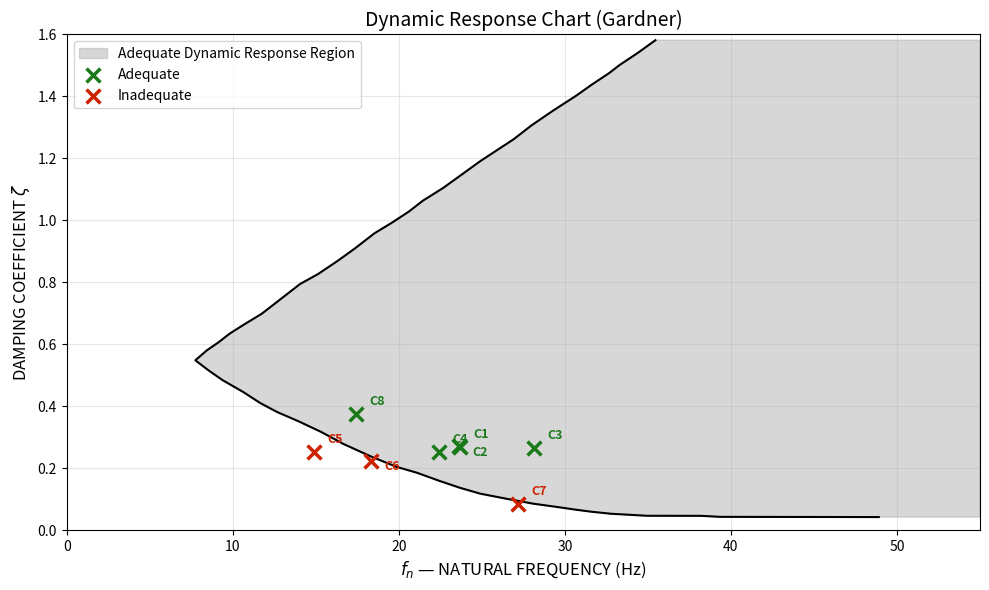

Write Python code to recreate this figure.
import matplotlib.pyplot as plt
import matplotlib.patches as mpatches
import numpy as np

# --- Dados da curva (contorno da região de Gardner) ---
fn = [48.9052537718578, 47.9742045956694, 46.5776308313869, 45.2586444984533, 43.8620707341708, 42.7758466952844, 41.3792729310018, 40.2930488921154, 39.361999715927, 38.1974780632535, 37.1112540243671, 36.0250299854807, 34.9388059465942, 33.8518717252698, 32.7649375039454, 31.599705668834, 30.6672361277697, 29.4237066788712, 28.1025897986238, 26.4697028281042, 24.9144032889337, 23.6687432927214, 22.422373114071, 21.0977053216337, 19.8520453254213, 18.37078230541, 16.6546264440376, 15.3271179218483, 13.922732150748, 12.6749416072217, 11.6599133577425, 10.6434647433874, 9.39354365254718, 8.53298008332807, 7.75000394545798, 8.44118900321949, 9.13379442585695, 9.82568966605643, 10.6727597689539, 11.7511718010226, 12.9043305346884, 14.0574892683542, 15.1366114828609, 16.2911905814026, 17.3681822485954, 18.5213409822612, 19.5997530143299, 20.6005776150495, 21.4462273530711, 22.6783938829619, 23.7553855501546, 24.9092544662584, 25.910079066978, 26.9109036676977, 27.9871851524524, 29.2955187488163, 30.6814397765292, 31.6046769458998, 32.6823787955305, 33.297396786819, 34.3750986364497, 35.4520903036424]

ksi = [0.0427474591250554, 0.0428137428192665, 0.0429131683605834, 0.0430070702607159, 0.0431064958020328, 0.0431838267786126, 0.0432832523199293, 0.0433605832965091, 0.0434268669907202, 0.04671343349536, 0.0467907644719398, 0.0468680954485196, 0.0469454264250994, 0.050226469288555, 0.0535075121520105, 0.059997790543526, 0.0664714980114895, 0.076171011931065, 0.0858760494918251, 0.102010605391073, 0.118139637649138, 0.137450287229341, 0.15996464869642, 0.185688245691559, 0.204998895271762, 0.237140963323022, 0.278910737958462, 0.317449182501104, 0.352789438798055, 0.381711224038886, 0.410616438356164, 0.445929076447193, 0.484461997348652, 0.516559876270437, 0.548652231551038, 0.580639637649138, 0.606219619973486, 0.63500331418471, 0.663775961113566, 0.69893946089262, 0.746912284577993, 0.794885108263367, 0.826844896155545, 0.868410296067167, 0.909981219619973, 0.957954043305347, 0.993117543084401, 1.02828656650464, 1.06346663720724, 1.10502651347768, 1.14659743703049, 1.19136654882898, 1.22653557224922, 1.26170459566946, 1.30647923110914, 1.35444100751215, 1.40239726027397, 1.43757180733539, 1.47593901900132, 1.50152452496685, 1.53989173663278, 1.58146266018559]

# --- Dados dos cateteres com classificação (da tabela) ---
# Ordem original do scatter: fn_uti e ksi_uti
# Mapeando cada ponto para o cateter correto pela tabela
cateteres = [
    {"id": 5,  "fn": 14.88, "zeta": 0.253341, "class": "Inadequate"},
    {"id": 8,  "fn": 17.43, "zeta": 0.375868, "class": "Adequate"},
    {"id": 6,  "fn": 18.33, "zeta": 0.223641, "class": "Inadequate"},
    {"id": 4,  "fn": 22.45, "zeta": 0.253346, "class": "Adequate"},
    {"id": 2,  "fn": 23.62, "zeta": 0.271582, "class": "Adequate"},
    {"id": 1,  "fn": 23.68, "zeta": 0.267377, "class": "Adequate"},
    {"id": 7,  "fn": 27.19, "zeta": 0.084601, "class": "Inadequate"},
    {"id": 3,  "fn": 28.12, "zeta": 0.264371, "class": "Adequate"},
]

adequate   = [c for c in cateteres if c["class"] == "Adequate"]
inadequate = [c for c in cateteres if c["class"] == "Inadequate"]

# --- Plot ---
fig, ax = plt.subplots(figsize=(10, 6))

# Região preenchida (polígono de Gardner)
xlim_right = 55
polygon_fill_x = fn + [xlim_right, xlim_right, fn[0]]
polygon_fill_y = ksi + [ksi[-1], ksi[0], ksi[0]]

ax.fill(polygon_fill_x, polygon_fill_y, color='#B0B0B0', alpha=0.5, label='Adequate Dynamic Response Region')
ax.plot(fn, ksi, color='black', linewidth=1.5)

# Scatter — Adequados (verde)
ax.scatter(
    [c["fn"] for c in adequate],
    [c["zeta"] for c in adequate],
    marker='x', color='#1a7a1a', s=100, linewidths=2.5, zorder=5,
    label='Adequate'
)

# Scatter — Inadequados (vermelho)
ax.scatter(
    [c["fn"] for c in inadequate],
    [c["zeta"] for c in inadequate],
    marker='x', color='#cc2200', s=100, linewidths=2.5, zorder=5,
    label='Inadequate'
)

# Anotações com número do cateter
offset_map = {
    1: (0.8,  0.02),   # Cat 1 e 2 ficam próximos — afasta Cat 1 para cima
    2: (0.8, -0.04),
    3: (0.8,  0.02),
    4: (0.8,  0.02),
    5: (0.8,  0.02),
    6: (0.8, -0.04),
    7: (0.8,  0.02),
    8: (0.8,  0.02),
}

for c in cateteres:
    color = '#1a7a1a' if c["class"] == "Adequate" else '#cc2200'
    dx, dy = offset_map.get(c["id"], (0.5, 0.02))
    ax.annotate(
        f'C{c["id"]}',
        xy=(c["fn"], c["zeta"]),
        xytext=(c["fn"] + dx, c["zeta"] + dy),
        fontsize=9,
        fontweight='bold',
        color=color,
        ha='left',
        va='bottom',
    )

# --- Formatação ---
ax.set_xlim(0, 55)
ax.set_ylim(0, 1.6)
ax.set_xlabel('$f_n$ — NATURAL FREQUENCY (Hz)', fontsize=12)
ax.set_ylabel('DAMPING COEFFICIENT $\\zeta$', fontsize=12)
ax.set_title('Dynamic Response Chart (Gardner)', fontsize=14)
ax.legend(loc='upper left', fontsize=10)
ax.grid(True, alpha=0.3)

plt.tight_layout()
plt.savefig('dynamic_response_chart_labeled.png', dpi=150, bbox_inches='tight')
print("Gráfico salvo.")
